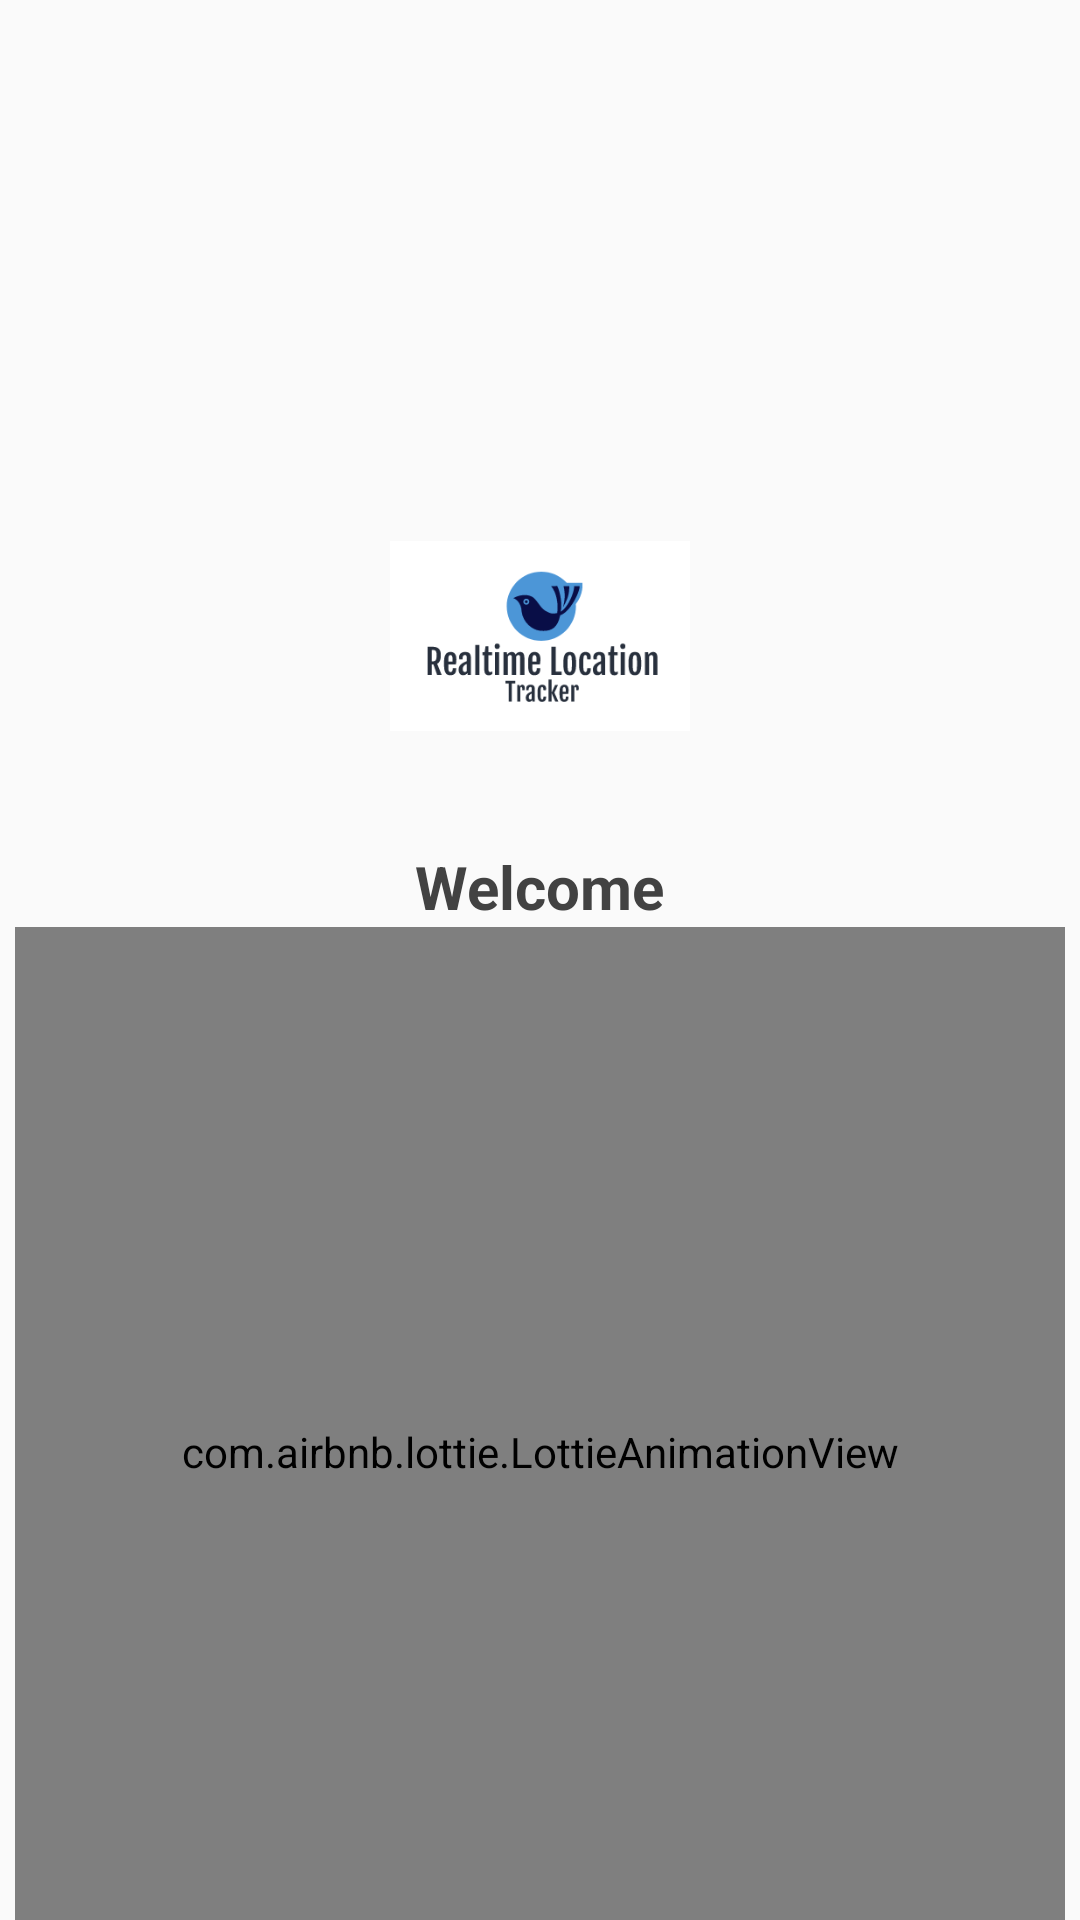

Write the Android layout XML for this screen, with the resource values it uses.
<!-- AndroidManifest.xml: activity theme AppTheme.NoActionBar -->
<!-- res/layout/activity_splash.xml -->
<?xml version="1.0" encoding="utf-8"?>
<androidx.constraintlayout.widget.ConstraintLayout xmlns:android="http://schemas.android.com/apk/res/android"
    xmlns:app="http://schemas.android.com/apk/res-auto"
    xmlns:tools="http://schemas.android.com/tools"
    android:layout_width="match_parent"
    android:layout_height="match_parent"
    tools:context=".view.SplashActivity">

    <ImageView
        android:id="@+id/bgsplash"
        android:layout_width="wrap_content"
        android:layout_height="1000dp"
        android:background="@color/colorPrimary"
        android:scaleType="centerCrop"
        app:layout_constraintEnd_toEndOf="parent"
        app:layout_constraintStart_toStartOf="parent"
        app:layout_constraintTop_toTopOf="parent"
        app:layout_constraintBottom_toBottomOf="parent"/>

    <ImageView
        android:id="@+id/logosplash"
        android:layout_width="100dp"
        android:layout_height="100dp"
        app:layout_constraintVertical_bias=".3"
        android:src="@drawable/realtime"
        app:layout_constraintBottom_toBottomOf="parent"
        app:layout_constraintEnd_toEndOf="parent"
        app:layout_constraintStart_toStartOf="parent"
        app:layout_constraintTop_toTopOf="parent"
        />

    <TextView
        android:id="@+id/txtsplash"
        android:layout_width="wrap_content"
        android:layout_height="wrap_content"
        android:text="Welcome"
        android:layout_marginTop="20dp"
        android:textColor="@color/cardview_dark_background"
        android:textSize="20dp"
        android:textStyle="bold"
        app:layout_constraintVertical_bias="0"
        app:layout_constraintBottom_toBottomOf="parent"
        app:layout_constraintEnd_toEndOf="parent"
        app:layout_constraintStart_toStartOf="parent"
        app:layout_constraintTop_toBottomOf="@+id/logosplash" />

    <com.airbnb.lottie.LottieAnimationView
        android:id="@+id/lottieanim"
        android:layout_width="350dp"
        android:layout_height="350dp"
        app:layout_constraintVertical_bias="0"
        app:lottie_rawRes="@raw/success"
        app:lottie_autoPlay="true"
        app:layout_constraintBottom_toBottomOf="parent"
        app:layout_constraintEnd_toEndOf="parent"
        app:layout_constraintStart_toStartOf="parent"
        app:layout_constraintTop_toBottomOf="@+id/txtsplash" />

</androidx.constraintlayout.widget.ConstraintLayout>
<!-- resources referenced by this layout -->
<resources>
  <color name="colorPrimary">#514EA5</color>
  <!-- drawable realtime: png bitmap (drawable, 7848 bytes) -->
  <style name="AppTheme.NoActionBar">
          <item name="windowActionBar">false</item>
          <item name="windowNoTitle">true</item>
          <item name="android:itemBackground">@color/bar</item>
  
      </style>
  <color name="bar">#344955 </color>
</resources>
